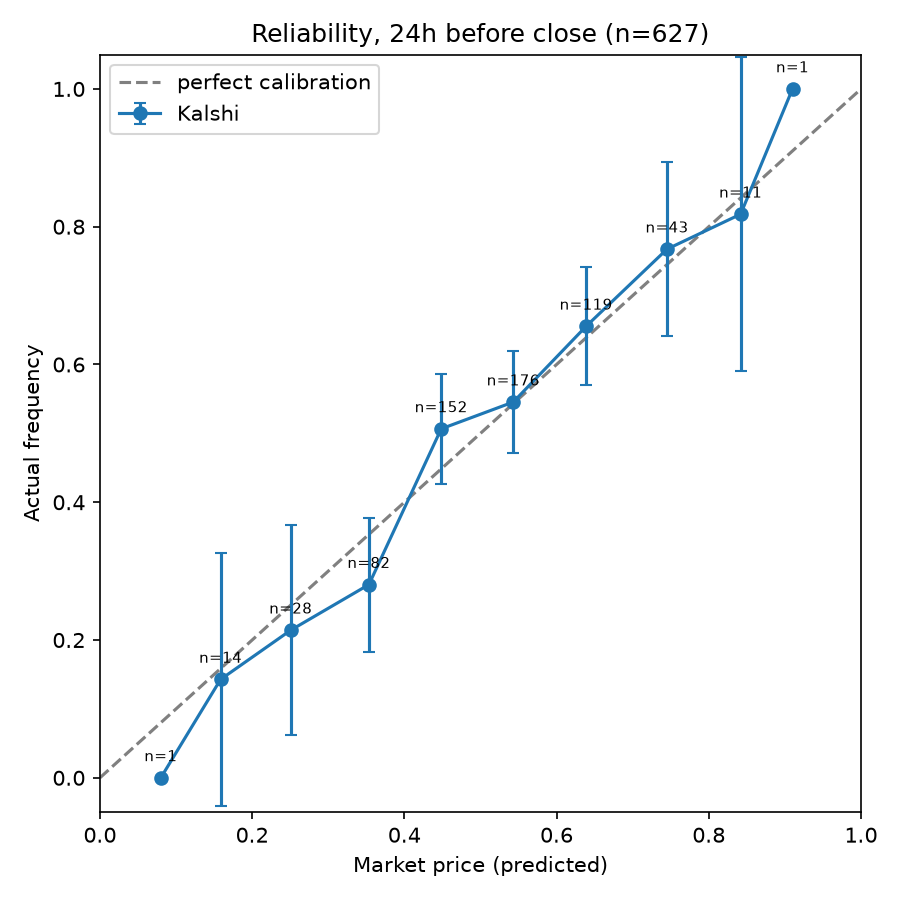

The data file committed next to this chart (first rows):
bucket, n, mean_pred, actual, gap, ci95, p_value, bh_significant
0.0-0.1, 1, 0.08, 0.0, -0.08, , 1.0, False
0.1-0.2, 14, 0.1586, 0.1429, -0.01571, 0.1833, 1.0, False
0.2-0.3, 28, 0.2507, 0.2143, -0.03643, 0.152, 0.8281, False
0.3-0.4, 82, 0.3534, 0.2805, -0.07293, 0.09724, 0.2035, False
0.4-0.5, 152, 0.4484, 0.5066, 0.05816, 0.07948, 0.1655, False
0.5-0.6, 176, 0.5431, 0.5455, 0.002386, 0.07356, 1.0, False
0.6-0.7, 119, 0.6388, 0.6555, 0.01664, 0.08538, 0.7749, False
0.7-0.8, 43, 0.7451, 0.7674, 0.02233, 0.1263, 0.8617, False
0.8-0.9, 11, 0.8418, 0.8182, -0.02364, 0.2279, 0.689, False
0.9-1.0, 1, 0.91, 1.0, 0.09, , 1.0, False
